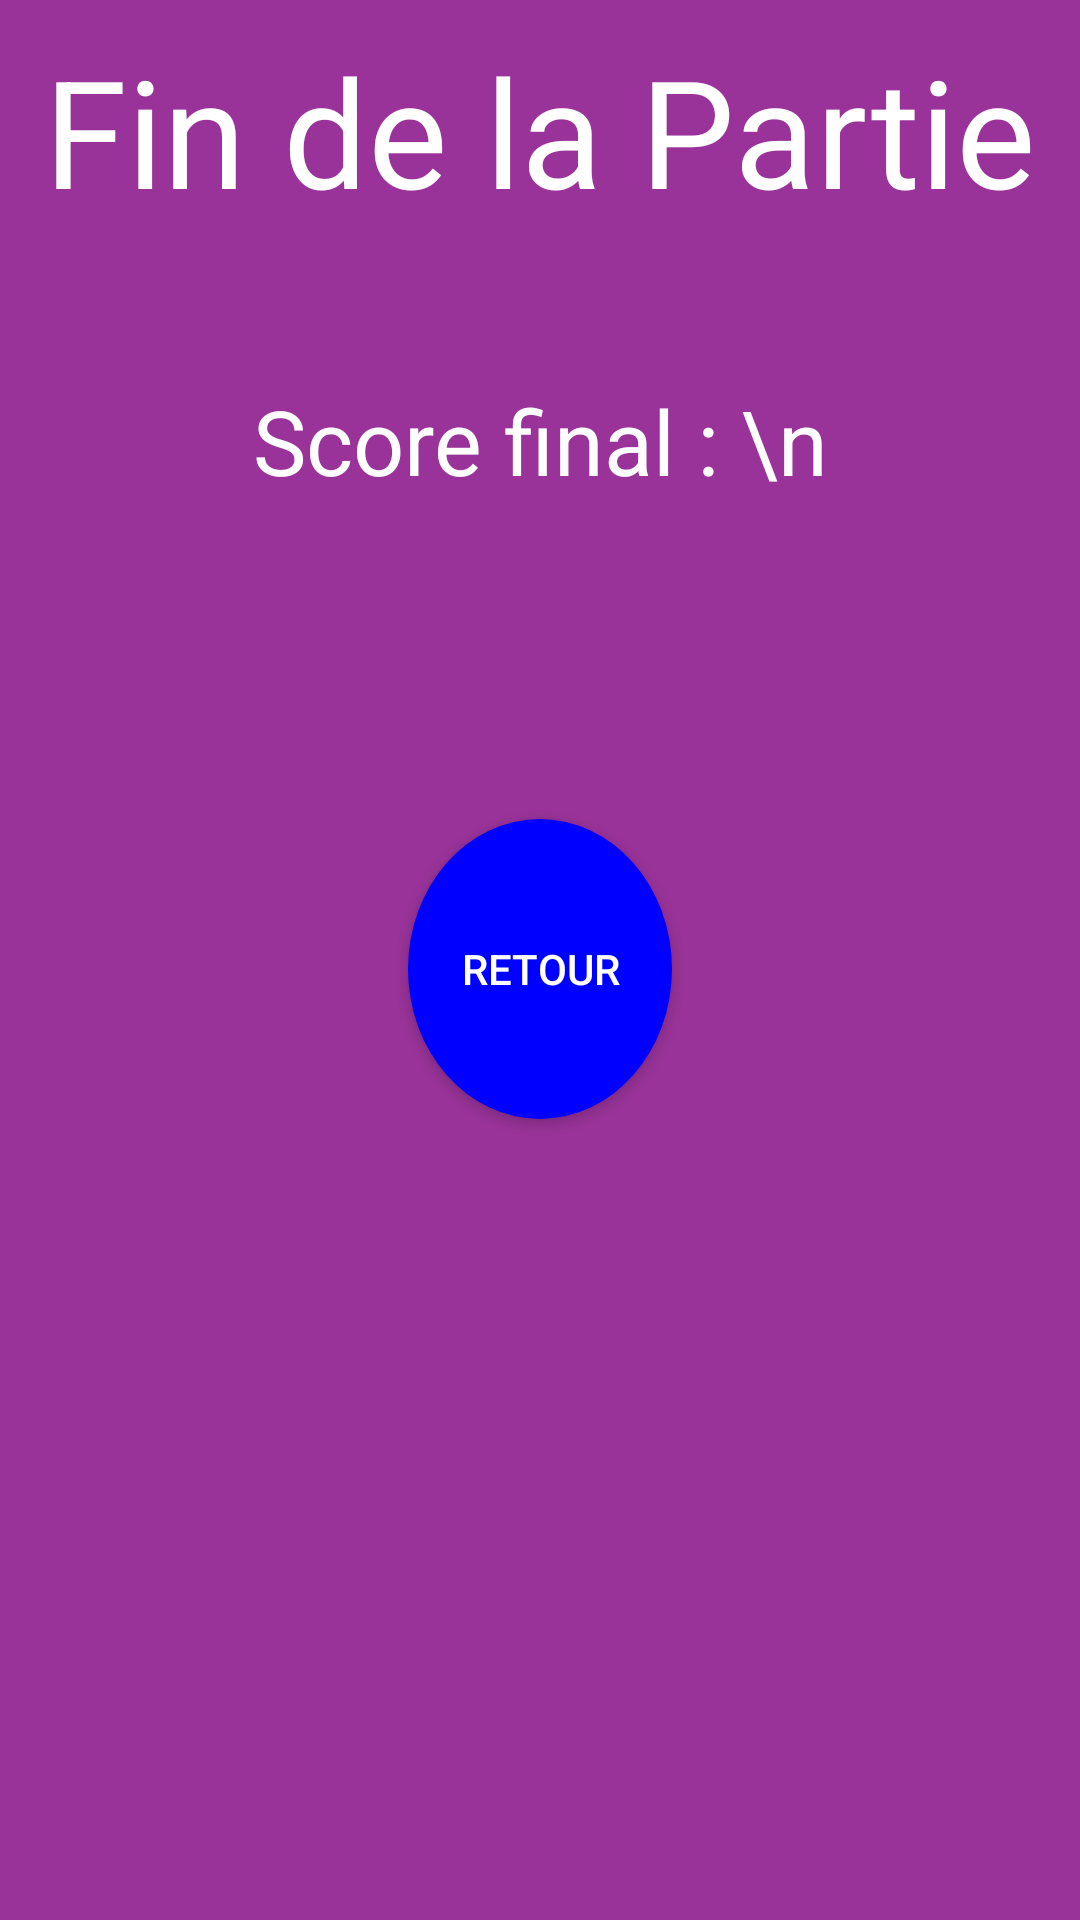

Android layout source for this screen:
<!-- AndroidManifest.xml: application theme AppTheme -->
<!-- res/layout/activity_end_game.xml -->
<?xml version="1.0" encoding="utf-8"?>
<RelativeLayout xmlns:android="http://schemas.android.com/apk/res/android"
    xmlns:tools="http://schemas.android.com/tools"
    android:layout_width="match_parent"
    android:layout_height="match_parent"
    android:padding="10dp"
    tools:context=".ui.activity.EndGameActivity"
    android:background="@color/purpleBackground">

    <TextView
        android:id="@+id/end_text_view"

        android:layout_width="wrap_content"
        android:layout_height="wrap_content"
        android:layout_centerHorizontal="true"

        android:text="Fin de la Partie"
        android:textSize="50sp"
        android:textColor="#FFFFFF" />

    <TextView
        android:id="@+id/end_score_view"
        android:layout_width="wrap_content"
        android:layout_height="wrap_content"
        android:layout_centerHorizontal="true"
        android:layout_below="@+id/end_text_view"
        android:paddingTop="50dp"

        android:text="Score final : \n"
        android:textSize="30sp"
        android:textColor="#FFFFFF"
        android:textAlignment="center"/>

    <Button
        android:id="@+id/button_back"

        android:layout_width="wrap_content"
        android:layout_height="100dp"
        android:layout_below="@+id/end_score_view"
        android:layout_centerHorizontal="true"
        android:layout_marginTop="106dp"

        android:text="Retour"
        android:background="@drawable/button_shape"
        android:textColor="#FFFFFF" />
</RelativeLayout>
<!-- resources referenced by this layout -->
<resources>
  <color name="purpleBackground">#993399</color>
  <!-- drawable button_shape (drawable) -->
  <?xml version="1.0" encoding="utf-8"?>
  <shape xmlns:android="http://schemas.android.com/apk/res/android"
      android:shape="oval">
  
      <solid android:color="#0000FF"/>
  
      <size android:height="25dp"
          android:width="25dp"/>
  
  
  </shape>
  <style name="AppTheme" parent="Theme.AppCompat.Light.DarkActionBar">
          
          <item name="colorPrimary">@color/colorPrimary</item>
          <item name="colorPrimaryDark">@color/colorPrimaryDark</item>
          <item name="colorAccent">@color/colorAccent</item>
          <item name="android:windowAnimationStyle">@style/HomeStyle</item>
      </style>
  <color name="colorPrimary">#3F51B5</color>
  <color name="colorPrimaryDark">#303F9F</color>
  <color name="colorAccent">#FF4081</color>
  <style name="HomeStyle" parent="AppTheme">
          <item name="android:windowEnterAnimation">@anim/enter_left_animation</item>
          <item name="android:windowExitAnimation">@anim/exit_right_transition</item>
      </style>
</resources>
